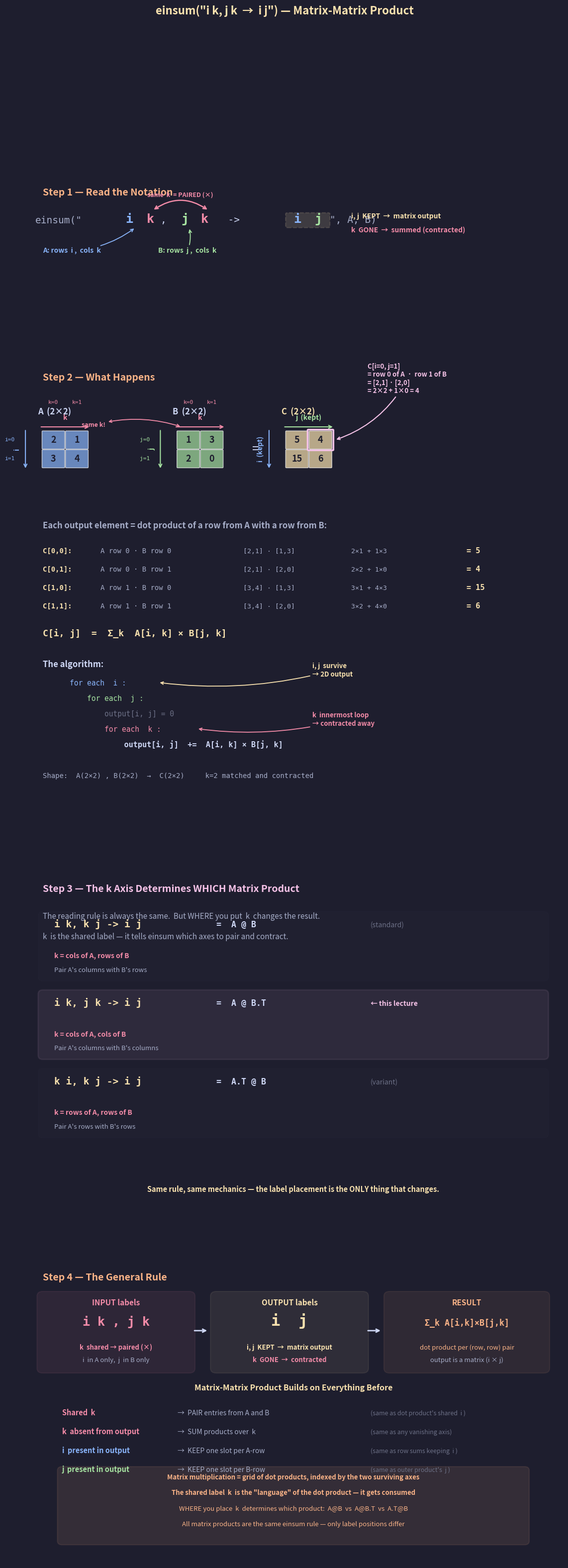

Recreate this plot in Python. (Note: this script raises an exception after producing the figure.)
"""
Lecture 2 Visual: einsum("i k, j k -> i j", A, B) — Matrix-Matrix Product

Shows WHY the notation works:
- A has axes i (rows) and k
- B has axes j (rows) and k
- k appears in BOTH inputs → elements PAIRED along k
- k is NOT in output → SUMMED OVER (contracted)
- i and j both in output → BOTH KEPT
- Each output[i,j] = dot product of row i of A with row j of B
- Note: this is A @ B.T — the k axis tells you WHICH product you get
"""

import matplotlib.pyplot as plt
import matplotlib.patches as patches
import numpy as np

# ── Style ─────────────────────────────────────────────────
BG = "#1e1e2e"
TEXT = "#cdd6f4"
SUBTLE = "#6c7086"
MEDIUM = "#a6adc8"

C_I = "#89b4fa"       # blue:   i axis — KEPT
C_J = "#a6e3a1"       # green:  j axis — KEPT
C_OUT = "#f9e2af"     # yellow: output / result
C_RULE = "#fab387"    # orange: rule highlights
C_K = "#f38ba8"       # pink:   k axis — CONTRACTED
C_DIM = "#585b70"     # dimmed
C_WARN = "#f5c2e7"    # light pink: callouts

CELL = 0.55
GAP = 0.06
S = CELL + GAP

plt.rcParams.update({
    "figure.facecolor": BG, "axes.facecolor": BG,
    "text.color": TEXT, "font.family": "sans-serif", "font.size": 11,
})


# ── Drawing helpers ───────────────────────────────────────

def dc(ax, x, y, val, col, alpha=0.7, fs=13):
    ax.add_patch(patches.FancyBboxPatch(
        (x, y), CELL, CELL, boxstyle="round,pad=0.02",
        facecolor=col, alpha=alpha, edgecolor="white", linewidth=1))
    ax.text(x + CELL / 2, y + CELL / 2, str(val), ha="center", va="center",
            fontsize=fs, fontweight="bold", color="#1e1e2e")


def dm(ax, data, x0, y0, col=None, cc=None):
    R, C_ = data.shape
    for r in range(R):
        for c in range(C_):
            color = col if cc is None else cc[r][c]
            dc(ax, x0 + c * S, y0 - r * S, data[r, c], color)


def dvh(ax, vals, x0, y0, col):
    for i, v in enumerate(vals):
        dc(ax, x0 + i * S, y0, v, col)


def arr_h(ax, x0, w, y, col, label, above=True):
    ax.annotate("", xy=(x0 + w + 0.08, y), xytext=(x0 - 0.08, y),
                arrowprops=dict(arrowstyle="->", color=col, lw=1.5))
    dy = 0.18 if above else -0.22
    va = "bottom" if above else "top"
    ax.text(x0 + w / 2, y + dy, label, ha="center", fontsize=10,
            color=col, fontweight="bold", va=va)


def arr_v(ax, x, y_top, h, col, label):
    ax.annotate("", xy=(x, y_top - h - 0.08), xytext=(x, y_top + 0.08),
                arrowprops=dict(arrowstyle="->", color=col, lw=1.5))
    ax.text(x - 0.22, y_top - h / 2, label, ha="center", va="center",
            fontsize=10, color=col, fontweight="bold", rotation=90)


def insight_box(ax, x, y, lines, w=5.5, line_h=0.45):
    h = len(lines) * line_h + 0.25
    ax.add_patch(patches.FancyBboxPatch(
        (x, y), w, h, boxstyle="round,pad=0.12",
        facecolor=C_RULE, alpha=0.10, edgecolor=C_RULE, linewidth=1.5))
    for i, (txt, bold) in enumerate(lines):
        yy = y + h - 0.28 - i * line_h
        ax.text(x + w / 2, yy, txt, ha="center", fontsize=9.5,
                color=C_RULE, fontweight="bold" if bold else "normal")


# ═══════════════════════════════════════════════════════════
#  FIGURE — 4 sections
# ═══════════════════════════════════════════════════════════
fig, axes = plt.subplots(4, 1, figsize=(14, 36),
                         gridspec_kw={"height_ratios": [1, 3.2, 2.4, 2.0],
                                      "hspace": 0.10})
fig.suptitle('einsum("i k, j k  →  i j") — Matrix-Matrix Product',
             fontsize=16, fontweight="bold", y=0.98, color=C_OUT)

for a in axes:
    a.axis("off")


# ───────────────────────────────────────────────────────────
#  SECTION 1: Read the Notation
# ───────────────────────────────────────────────────────────
ax = axes[0]
ax.set_xlim(0, 14)
ax.set_ylim(-2, 4.5)

ax.text(0.5, 4.0, "Step 1 — Read the Notation", fontsize=14,
        fontweight="bold", color=C_RULE)

ny = 2.8
ax.text(0.3, ny, 'einsum("', fontsize=14, fontfamily="monospace",
        color=MEDIUM)
ax.text(2.65, ny, 'i', fontsize=18, fontfamily="monospace",
        color=C_I, fontweight="bold")
ax.text(3.05, ny, ' ', fontsize=14, fontfamily="monospace", color=TEXT)
ax.text(3.2, ny, 'k', fontsize=18, fontfamily="monospace",
        color=C_K, fontweight="bold")
ax.text(3.55, ny, ',', fontsize=14, fontfamily="monospace", color=TEXT)
ax.text(3.9, ny, ' j', fontsize=18, fontfamily="monospace",
        color=C_J, fontweight="bold")
ax.text(4.45, ny, ' ', fontsize=14, fontfamily="monospace", color=TEXT)
ax.text(4.6, ny, 'k', fontsize=18, fontfamily="monospace",
        color=C_K, fontweight="bold")
ax.text(5.0, ny, '  ->  ', fontsize=14, fontfamily="monospace",
        color=TEXT)
ax.text(7.0, ny, 'i', fontsize=18, fontfamily="monospace",
        color=C_I, fontweight="bold")
ax.text(7.4, ny, ' ', fontsize=14, fontfamily="monospace", color=TEXT)
ax.text(7.55, ny, 'j', fontsize=18, fontfamily="monospace",
        color=C_J, fontweight="bold")
ax.text(7.95, ny, '", A, B)', fontsize=14, fontfamily="monospace",
        color=MEDIUM)

# Bracket connecting the two k's
ax.annotate("", xy=(4.8, ny + 0.55), xytext=(3.35, ny + 0.55),
            arrowprops=dict(arrowstyle="<->", color=C_K, lw=1.8,
                            connectionstyle="arc3,rad=-0.35"))
ax.text(4.07, ny + 1.15, "same  k  = PAIRED (×)", fontsize=9, color=C_K,
        ha="center", fontweight="bold", fontstyle="italic")

# Highlight output
ax.add_patch(patches.FancyBboxPatch(
    (6.85, ny - 0.15), 1.05, 0.55, boxstyle="round,pad=0.05",
    facecolor=C_OUT, alpha=0.15, edgecolor=C_OUT, linewidth=1.5,
    linestyle="--"))

# Annotations
ax.annotate("A: rows  i ,  cols  k",
            xy=(2.9, ny - 0.2), xytext=(0.5, ny - 1.3),
            fontsize=10, color=C_I, fontweight="bold", ha="left",
            arrowprops=dict(arrowstyle="->", color=C_I, lw=1.3,
                            connectionstyle="arc3,rad=0.15"))

ax.annotate("B: rows  j ,  cols  k",
            xy=(4.3, ny - 0.2), xytext=(3.5, ny - 1.3),
            fontsize=10, color=C_J, fontweight="bold", ha="left",
            arrowprops=dict(arrowstyle="->", color=C_J, lw=1.3,
                            connectionstyle="arc3,rad=0.15"))

ax.text(8.5, ny + 0.2, "i, j  KEPT  →  matrix output",
        fontsize=10, color=C_OUT, fontweight="bold")
ax.text(8.5, ny - 0.4, "k  GONE  →  summed (contracted)",
        fontsize=10, color=C_K, fontweight="bold")


# ───────────────────────────────────────────────────────────
#  SECTION 2: What Happens — the grid of dot products
# ───────────────────────────────────────────────────────────
ax = axes[1]
ax.set_xlim(0, 14)
ax.set_ylim(-8, 7.5)

ax.text(0.5, 7.0, "Step 2 — What Happens", fontsize=14,
        fontweight="bold", color=C_RULE)

A = np.array([[2, 1],
              [3, 4]])
B = np.array([[1, 3],
              [2, 0]])
# Result = A @ B.T because both share k on cols
# C[i,j] = Σ_k A[i,k] * B[j,k]
C = A @ B.T  # [[5, 4], [15, 6]]

# ── Matrix A ──
ax_x, ay = 0.5, 4.8
A_cc = [[C_I, C_I], [C_I, C_I]]
dm(ax, A, ax_x, ay, cc=A_cc)
ax.text(ax_x + 0.5 * S, ay + CELL + 0.55, "A  (2×2)", fontsize=12,
        fontweight="bold", ha="center")
arr_h(ax, ax_x, 2 * S - GAP, ay + CELL + 0.15, C_K, "k")
arr_v(ax, ax_x - 0.45, ay + CELL, 2 * S - GAP, C_I, "i")

for idx in range(2):
    ax.text(ax_x + idx * S + CELL / 2, ay + CELL + 0.9,
            f"k={idx}", fontsize=8, color=C_K, ha="center",
            fontfamily="monospace")
    ax.text(ax_x - 0.85, ay - idx * S + CELL / 2,
            f"i={idx}", fontsize=8, color=C_I, ha="center",
            fontfamily="monospace", va="center")

# ── Matrix B ──
bx, by = 4.0, 4.8
B_cc = [[C_J, C_J], [C_J, C_J]]
dm(ax, B, bx, by, cc=B_cc)
ax.text(bx + 0.5 * S, by + CELL + 0.55, "B  (2×2)", fontsize=12,
        fontweight="bold", ha="center")
arr_h(ax, bx, 2 * S - GAP, by + CELL + 0.15, C_K, "k")
arr_v(ax, bx - 0.45, by + CELL, 2 * S - GAP, C_J, "j")

for idx in range(2):
    ax.text(bx + idx * S + CELL / 2, by + CELL + 0.9,
            f"k={idx}", fontsize=8, color=C_K, ha="center",
            fontfamily="monospace")
    ax.text(bx - 0.85, by - idx * S + CELL / 2,
            f"j={idx}", fontsize=8, color=C_J, ha="center",
            fontfamily="monospace", va="center")

# ── "same k!" connector ──
ax.annotate("same k!",
            xy=(bx + 0.1, ay + CELL + 0.15),
            xytext=(ax_x + 2 * S + 0.1, ay + CELL + 0.15),
            fontsize=9, color=C_K, fontweight="bold", ha="center",
            arrowprops=dict(arrowstyle="<->", color=C_K, lw=1.3,
                            connectionstyle="arc3,rad=-0.15"))

# ── Arrow to result ──
eq_x = bx + 2 * S + 0.8
ax.text(eq_x, ay - 0.5 * S + CELL / 2, "=", fontsize=18,
        ha="center", va="center", color=TEXT)

# ── Result matrix ──
cx = eq_x + 0.8
cy = ay
dm(ax, C, cx, cy, C_OUT)
ax.text(cx + 0.5 * S, cy + CELL + 0.55, "C  (2×2)", fontsize=12,
        fontweight="bold", ha="center", color=C_OUT)
arr_h(ax, cx, 2 * S - GAP, cy + CELL + 0.15, C_J, "j  (kept)")
arr_v(ax, cx - 0.45, cy + CELL, 2 * S - GAP, C_I, "i  (kept)")

# ── Highlight one element: C[0,1] ──
hi_r, hi_c = 0, 1
hx = cx + hi_c * S
hy = cy - hi_r * S
ax.add_patch(patches.FancyBboxPatch(
    (hx - 0.04, hy - 0.04), CELL + 0.08, CELL + 0.08,
    boxstyle="round,pad=0.02",
    facecolor="none", edgecolor=C_WARN, linewidth=2.5))

ax.annotate(
    "C[i=0, j=1]\n= row 0 of A  ·  row 1 of B\n= [2,1] · [2,0]\n= 2×2 + 1×0 = 4",
    xy=(hx + CELL + 0.1, hy + CELL / 2),
    xytext=(hx + 1.5, hy + 1.8),
    fontsize=9.5, color=C_WARN, fontweight="bold", ha="left",
    arrowprops=dict(arrowstyle="->", color=C_WARN, lw=1.5,
                    connectionstyle="arc3,rad=-0.2"))

# ── Visual: row i of A dot-products with row j of B ──
ax.text(0.5, 2.2, "Each output element = dot product of a row from A with a row from B:",
        fontsize=12, fontweight="bold", color=MEDIUM)

# Show all four computations
traces = [
    ("C[0,0]:", "A row 0 · B row 0", "[2,1] · [1,3]", "2×1 + 1×3", "= 5"),
    ("C[0,1]:", "A row 0 · B row 1", "[2,1] · [2,0]", "2×2 + 1×0", "= 4"),
    ("C[1,0]:", "A row 1 · B row 0", "[3,4] · [1,3]", "3×1 + 4×3", "= 15"),
    ("C[1,1]:", "A row 1 · B row 1", "[3,4] · [2,0]", "3×2 + 4×0", "= 6"),
]

for idx, (label, desc, vecs, calc, res) in enumerate(traces):
    y = 1.4 - idx * 0.6
    ax.text(0.5, y, label, fontsize=10, fontfamily="monospace",
            color=C_OUT, fontweight="bold")
    ax.text(2.0, y, desc, fontsize=10, fontfamily="monospace", color=MEDIUM)
    ax.text(5.7, y, vecs, fontsize=9.5, fontfamily="monospace", color=MEDIUM)
    ax.text(8.5, y, calc, fontsize=9.5, fontfamily="monospace", color=MEDIUM)
    ax.text(11.5, y, res, fontsize=11, fontfamily="monospace",
            color=C_OUT, fontweight="bold")

# ── The formula ──
ax.text(0.5, -1.3,
        "C[i, j]  =  Σ_k  A[i, k] × B[j, k]",
        fontsize=13, fontfamily="monospace", color=C_OUT, fontweight="bold")

# ── The pseudocode ──
ax.text(0.5, -2.3, "The algorithm:", fontsize=12,
        fontweight="bold", color=TEXT)

py = -2.9
ax.text(1.2, py,
        "for each  i :", fontsize=10.5, fontfamily="monospace", color=C_I)
ax.text(1.2, py - 0.5,
        "    for each  j :", fontsize=10.5, fontfamily="monospace", color=C_J)
ax.text(1.2, py - 1.0,
        "        output[i, j] = 0", fontsize=10.5, fontfamily="monospace",
        color=SUBTLE)
ax.text(1.2, py - 1.5,
        "        for each  k :", fontsize=10.5, fontfamily="monospace",
        color=C_K)
ax.text(1.2, py - 2.0,
        "            output[i, j]  +=  A[i, k] × B[j, k]",
        fontsize=11, fontfamily="monospace", color=TEXT, fontweight="bold")

# Annotate the ops
ax.annotate("i, j  survive\n→ 2D output",
            xy=(3.5, py + 0.1), xytext=(7.5, py + 0.3),
            fontsize=9.5, color=C_OUT, fontweight="bold", ha="left",
            arrowprops=dict(arrowstyle="->", color=C_OUT, lw=1.3,
                            connectionstyle="arc3,rad=-0.1"))

ax.annotate("k  innermost loop\n→ contracted away",
            xy=(4.5, py - 1.5 + 0.1), xytext=(7.5, py - 1.3),
            fontsize=9.5, color=C_K, fontweight="bold", ha="left",
            arrowprops=dict(arrowstyle="->", color=C_K, lw=1.3,
                            connectionstyle="arc3,rad=-0.1"))

# Shape note
ax.text(0.5, py - 3.0,
        "Shape:  A(2×2) , B(2×2)  →  C(2×2)     k=2 matched and contracted",
        fontsize=10, fontfamily="monospace", color=MEDIUM)


# ───────────────────────────────────────────────────────────
#  SECTION 3: WHY the k axis determines which product
# ───────────────────────────────────────────────────────────
ax = axes[2]
ax.set_xlim(0, 14)
ax.set_ylim(-4.5, 6)

ax.text(0.5, 5.5, "Step 3 — The k Axis Determines WHICH Matrix Product",
        fontsize=14, fontweight="bold", color=C_WARN)

ax.text(0.5, 4.7,
        "The reading rule is always the same.  But WHERE you put  k  changes the result.",
        fontsize=11, color=MEDIUM)
ax.text(0.5, 4.1,
        "k  is the shared label — it tells einsum which axes to pair and contract.",
        fontsize=11, color=MEDIUM)

# Three variants
variants = [
    ("i k, k j -> i j",  "A @ B",    "standard",
     "k = cols of A, rows of B",
     "Pair A's columns with B's rows"),
    ("i k, j k -> i j",  "A @ B.T",  "this lecture",
     "k = cols of A, cols of B",
     "Pair A's columns with B's columns"),
    ("k i, k j -> i j",  "A.T @ B",  "variant",
     "k = rows of A, rows of B",
     "Pair A's rows with B's rows"),
]

for idx, (pattern, equiv, note, k_meaning, explanation) in enumerate(variants):
    bx = 0.5
    by = 3.0 - idx * 2.3
    bw = 13.0
    bh = 1.8

    # Highlight the lecture's variant
    border_col = C_WARN if idx == 1 else SUBTLE
    fill_alpha = 0.08 if idx == 1 else 0.03
    ax.add_patch(patches.FancyBboxPatch(
        (bx, by), bw, bh, boxstyle="round,pad=0.12",
        facecolor=border_col, alpha=fill_alpha,
        edgecolor=border_col, linewidth=2 if idx == 1 else 1))

    ax.text(bx + 0.3, by + bh - 0.35, pattern, fontsize=14,
            fontweight="bold", color=C_OUT, fontfamily="monospace")
    ax.text(bx + 4.5, by + bh - 0.35, f"=  {equiv}", fontsize=12,
            color=TEXT, fontweight="bold", fontfamily="monospace")
    if idx == 1:
        ax.text(bx + 8.5, by + bh - 0.35, f"← {note}", fontsize=10,
                color=C_WARN, fontweight="bold")
    else:
        ax.text(bx + 8.5, by + bh - 0.35, f"({note})", fontsize=10,
                color=SUBTLE)

    ax.text(bx + 0.3, by + 0.55, k_meaning, fontsize=10,
            color=C_K, fontweight="bold")
    ax.text(bx + 0.3, by + 0.15, explanation, fontsize=9.5,
            color=MEDIUM)

# Key insight
ax.text(7.0, -3.3,
        "Same rule, same mechanics — the label placement is the ONLY thing that changes.",
        fontsize=10.5, ha="center", color=C_OUT, fontweight="bold")


# ───────────────────────────────────────────────────────────
#  SECTION 4: The General Rule + Building Blocks
# ───────────────────────────────────────────────────────────
ax = axes[3]
ax.set_xlim(0, 14)
ax.set_ylim(-4, 5.5)

ax.text(0.5, 5.0, "Step 4 — The General Rule", fontsize=14,
        fontweight="bold", color=C_RULE)

# Three-column layout
c1x = 0.5
ax.add_patch(patches.FancyBboxPatch(
    (c1x, 2.2), 3.8, 2.3, boxstyle="round,pad=0.15",
    facecolor=C_K, alpha=0.08, edgecolor=C_K, linewidth=1.5))
ax.text(c1x + 1.9, 4.2, "INPUT labels", fontsize=11,
        ha="center", fontweight="bold", color=C_K)
ax.text(c1x + 1.9, 3.55, "i k , j k", fontsize=18, ha="center",
        fontweight="bold", color=C_K, fontfamily="monospace")
ax.text(c1x + 1.9, 2.8, "k  shared → paired (×)",
        fontsize=9.5, ha="center", color=C_K, fontweight="bold")
ax.text(c1x + 1.9, 2.4, "i  in A only,  j  in B only",
        fontsize=9.5, ha="center", color=MEDIUM)

ax.annotate("", xy=(4.8, 3.4), xytext=(4.4, 3.4),
            arrowprops=dict(arrowstyle="->", color=TEXT, lw=2))

c2x = 5.0
ax.add_patch(patches.FancyBboxPatch(
    (c2x, 2.2), 3.8, 2.3, boxstyle="round,pad=0.15",
    facecolor=C_OUT, alpha=0.08, edgecolor=C_OUT, linewidth=1.5))
ax.text(c2x + 1.9, 4.2, "OUTPUT labels", fontsize=11,
        ha="center", fontweight="bold", color=C_OUT)
ax.text(c2x + 1.9, 3.55, "i  j", fontsize=22, ha="center",
        fontweight="bold", color=C_OUT, fontfamily="monospace")
ax.text(c2x + 1.9, 2.8, "i, j  KEPT  →  matrix output",
        fontsize=9.5, ha="center", color=C_OUT, fontweight="bold")
ax.text(c2x + 1.9, 2.4, "k  GONE  →  contracted",
        fontsize=9.5, ha="center", color=C_K, fontweight="bold")

ax.annotate("", xy=(9.3, 3.4), xytext=(8.9, 3.4),
            arrowprops=dict(arrowstyle="->", color=TEXT, lw=2))

c3x = 9.5
ax.add_patch(patches.FancyBboxPatch(
    (c3x, 2.2), 4.0, 2.3, boxstyle="round,pad=0.15",
    facecolor=C_RULE, alpha=0.08, edgecolor=C_RULE, linewidth=1.5))
ax.text(c3x + 2.0, 4.2, "RESULT", fontsize=11,
        ha="center", fontweight="bold", color=C_RULE)
ax.text(c3x + 2.0, 3.55, "Σ_k A[i,k]×B[j,k]", fontsize=12, ha="center",
        fontweight="bold", color=C_RULE, fontfamily="monospace")
ax.text(c3x + 2.0, 2.8, "dot product per (row, row) pair",
        fontsize=9.5, ha="center", color=C_RULE)
ax.text(c3x + 2.0, 2.4, "output is a matrix (i × j)",
        fontsize=9.5, ha="center", color=MEDIUM)

# ── How it builds on previous patterns ──
ax.text(7.0, 1.5, "Matrix-Matrix Product Builds on Everything Before",
        fontsize=11.5, ha="center", fontweight="bold", color=C_OUT)

steps = [
    ("Shared  k", "→  PAIR entries from A and B",
     "(same as dot product's shared  i )", C_K),
    ("k  absent from output", "→  SUM products over  k",
     "(same as any vanishing axis)", C_K),
    ("i  present in output", "→  KEEP one slot per A-row",
     "(same as row sums keeping  i )", C_I),
    ("j  present in output", "→  KEEP one slot per B-row",
     "(same as outer product's  j )", C_J),
]

for idx, (label, action, callback, col) in enumerate(steps):
    y = 0.7 - idx * 0.6
    ax.text(1.0, y, label, fontsize=10.5, color=col, fontweight="bold")
    ax.text(4.0, y, action, fontsize=10, color=MEDIUM)
    ax.text(9.0, y, callback, fontsize=9, color=SUBTLE, fontstyle="italic")

# Bottom insight
insight_box(ax, 1.0, -3.3, [
    ("Matrix multiplication = grid of dot products, indexed by the two surviving axes", True),
    ("The shared label  k  is the \"language\" of the dot product — it gets consumed", True),
    ("WHERE you place  k  determines which product:  A@B  vs  A@B.T  vs  A.T@B", False),
    ("All matrix products are the same einsum rule — only label positions differ", False),
], w=12, line_h=0.5)


# ── Save ──────────────────────────────────────────────────
out = ("/Users/dominiclarner/Documents/GitHub/Stanford-CS221-Self-Study-2026"
       "/lecture_2_visuals/einsum_matrix_matrix_product.png")
plt.savefig(out, dpi=200, bbox_inches="tight", facecolor=fig.get_facecolor())
plt.close()
print(f"Saved → {out}")
